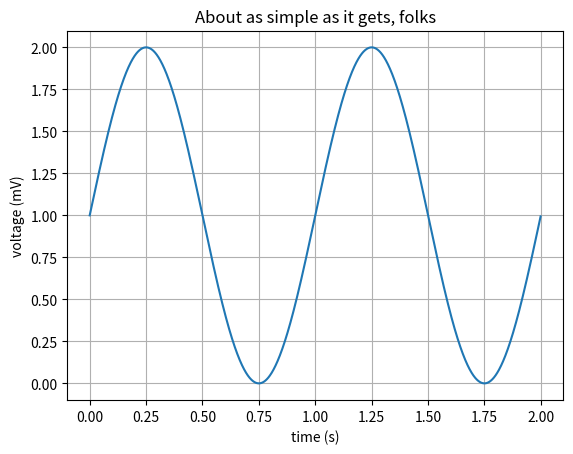

Write the Python code that produced this figure.
import matplotlib
import matplotlib.pyplot as plt
import numpy as np

# Data for plotting
t = np.arange(0.0, 2.0, 0.001)
s = 1 + np.sin(2 * np.pi * t)

# Note that using plt.subplots below is equivalent to using
# fig = plt.figure() and then ax = fig.add_subplot(111)
fig, ax = plt.subplots()
ax.plot(t, s)

ax.set(xlabel='time (s)', ylabel='voltage (mV)',
       title='About as simple as it gets, folks')
ax.grid()

fig.savefig("test.png")
plt.show()
